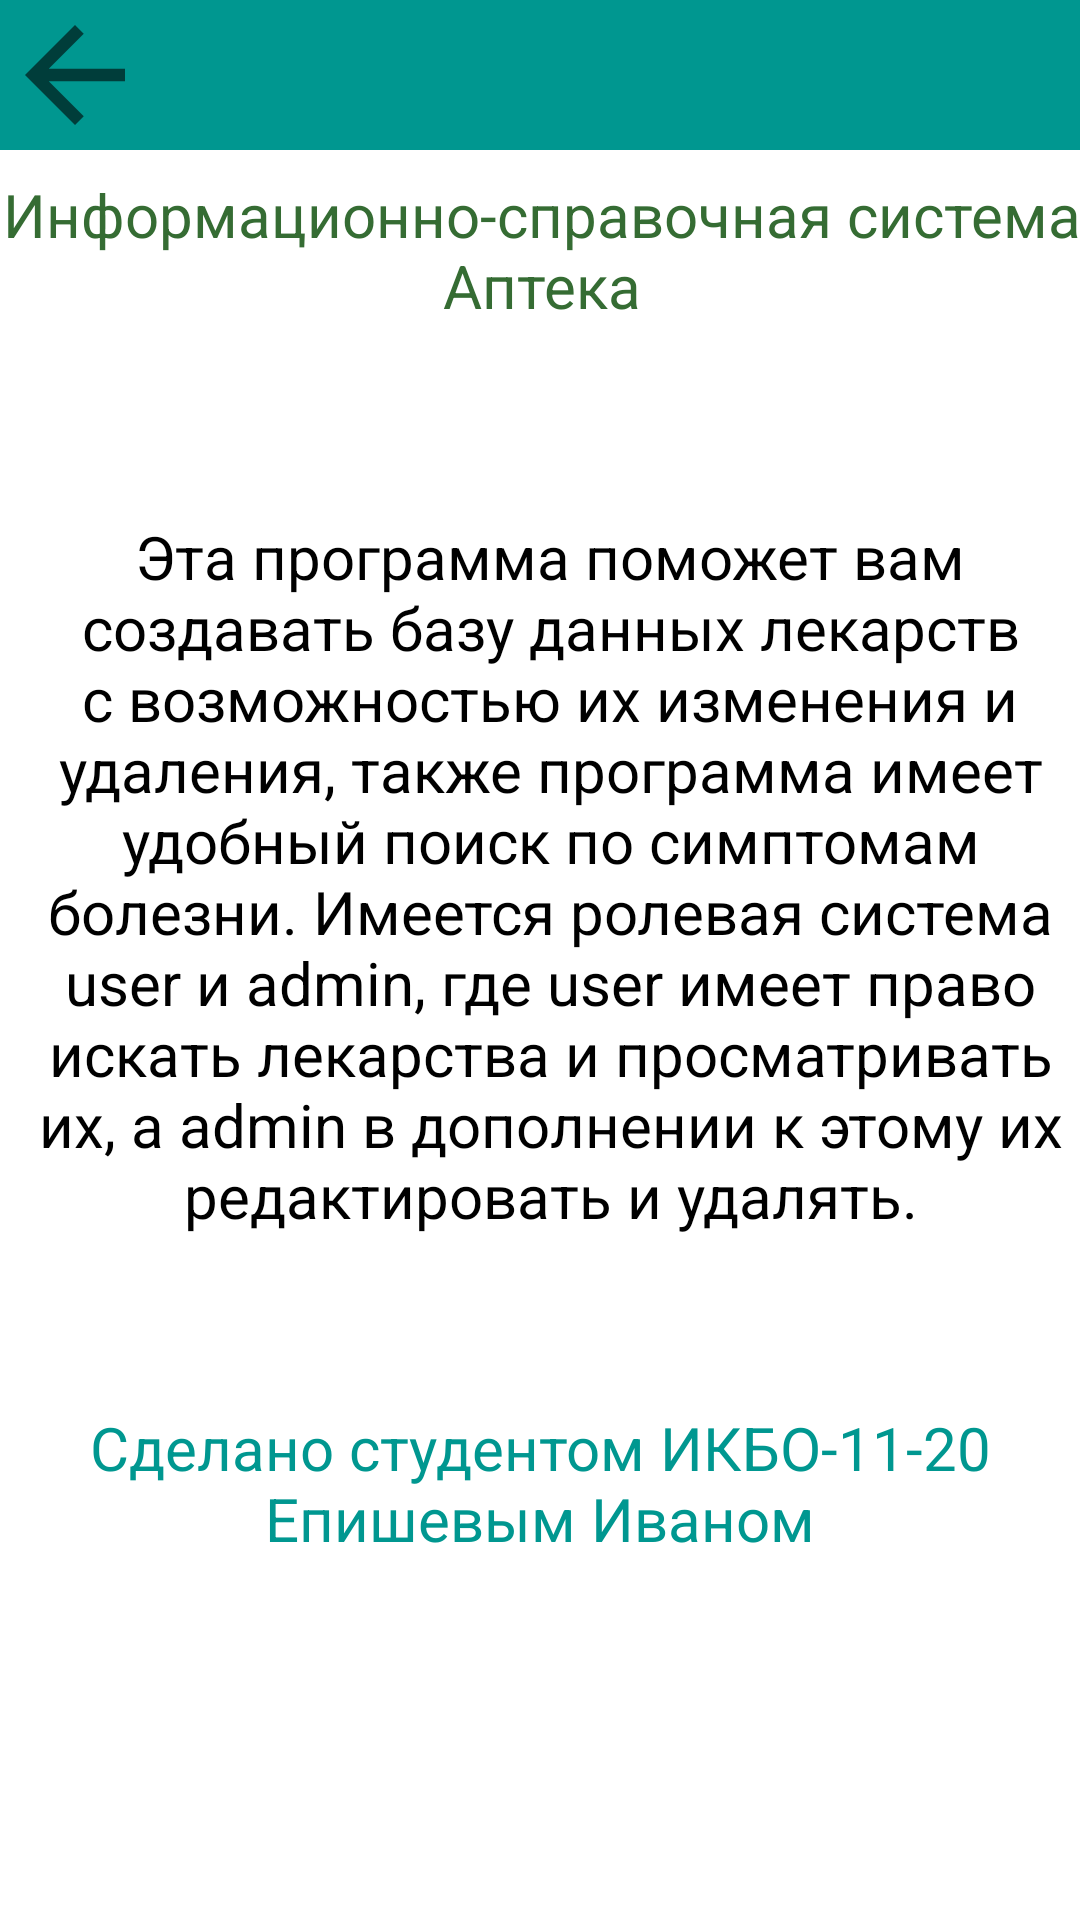

This screen was rendered from an Android layout file. Write that file and the resources it references.
<!-- AndroidManifest.xml: application theme Theme.MyKursach -->
<!-- res/layout/activity_reference.xml -->
<?xml version="1.0" encoding="utf-8"?>
<androidx.constraintlayout.widget.ConstraintLayout xmlns:android="http://schemas.android.com/apk/res/android"
    xmlns:app="http://schemas.android.com/apk/res-auto"
    xmlns:tools="http://schemas.android.com/tools"
    android:layout_width="match_parent"
    android:layout_height="match_parent"
    tools:context=".Reference">

    <ImageView
        android:id="@+id/greenBack"
        android:layout_width="match_parent"
        android:layout_height="50dp"
        android:background="#009790"
        app:layout_constraintEnd_toEndOf="parent"
        app:layout_constraintHorizontal_bias="1.0"
        app:layout_constraintStart_toStartOf="parent"
        app:layout_constraintTop_toTopOf="parent"
        tools:layout_editor_absoluteY="1dp" />

    <TextView
        android:id="@+id/textView3"
        android:layout_width="370dp"
        android:layout_height="50dp"
        android:layout_marginTop="8dp"
        android:text="@string/referenceMain"
        android:textAlignment="center"
        android:textColor="#356C33"
        android:textSize="20dp"
        app:layout_constraintEnd_toEndOf="parent"
        app:layout_constraintStart_toStartOf="parent"
        app:layout_constraintTop_toBottomOf="@+id/greenBack" />

    <ImageView
        android:id="@+id/back"
        android:layout_width="50dp"
        android:layout_height="50dp"
        android:visibility="visible"
        app:layout_constraintEnd_toEndOf="parent"
        app:layout_constraintHorizontal_bias="0.0"
        app:layout_constraintStart_toStartOf="parent"
        app:layout_constraintTop_toTopOf="parent"
        app:srcCompat="?attr/actionModeCloseDrawable"
        tools:srcCompat="?attr/actionModeCloseDrawable"
        tools:visibility="visible" />

    <TextView
        android:id="@+id/textView4"
        android:layout_width="358dp"
        android:layout_height="265dp"
        android:layout_marginLeft="15dp"
        android:layout_marginTop="64dp"
        android:layout_marginRight="15dp"
        android:text="@string/referenceDesc"
        android:textAlignment="center"
        android:textColor="@color/black"
        android:textSize="20dp"
        app:layout_constraintEnd_toEndOf="parent"
        app:layout_constraintHorizontal_bias="0.39"
        app:layout_constraintStart_toStartOf="parent"
        app:layout_constraintTop_toBottomOf="@+id/textView3" />

    <TextView
        android:id="@+id/doneBy"
        android:layout_width="356dp"
        android:layout_height="47dp"
        android:layout_marginTop="32dp"
        android:text="@string/doneByRef"
        android:textColor="#009790"
        android:textSize="20dp"
        android:textAlignment="center"
        app:layout_constraintBottom_toBottomOf="parent"
        app:layout_constraintEnd_toEndOf="parent"
        app:layout_constraintHorizontal_bias="0.49"
        app:layout_constraintStart_toStartOf="parent"
        app:layout_constraintTop_toBottomOf="@+id/textView4"
        app:layout_constraintVertical_bias="0.0" />

</androidx.constraintlayout.widget.ConstraintLayout>
<!-- resources referenced by this layout -->
<resources>
  <string name="doneByRef">Сделано студентом ИКБО-11-20 Епишевым Иваном</string>
  <string name="referenceDesc">Эта программа поможет вам создавать базу данных лекарств с возможностью их изменения и удаления, также программа имеет удобный поиск по симптомам болезни. Имеется ролевая система user и admin, где user имеет право искать лекарства и просматривать их, а admin в дополнении к этому их редактировать и удалять.</string>
  <string name="referenceMain">Информационно-справочная система Аптека</string>
  <style name="Theme.MyKursach" parent="Theme.MaterialComponents.Light.DarkActionBar">
          
          <item name="colorPrimary">@color/purple_500</item>
          <item name="colorPrimaryVariant">@color/purple_700</item>
          <item name="colorOnPrimary">@color/white</item>
          
          <item name="colorSecondary">@color/teal_200</item>
          <item name="colorSecondaryVariant">@color/teal_700</item>
          <item name="colorOnSecondary">@color/black</item>
          
          <item name="android:statusBarColor" tools:targetApi="l">?attr/colorPrimaryVariant</item>
          
      </style>
  <!-- not gathered from this repository: default colours our renderer supplied (Android Studio template values) -->
  <color name="purple_500">#FF6200EE</color>
  <color name="purple_700">#FF3700B3</color>
  <color name="teal_200">#FF03DAC5</color>
  <color name="teal_700">#FF018786</color>
  <color name="black">#FF000000</color>
  <color name="white">#FFFFFFFF</color>
</resources>
